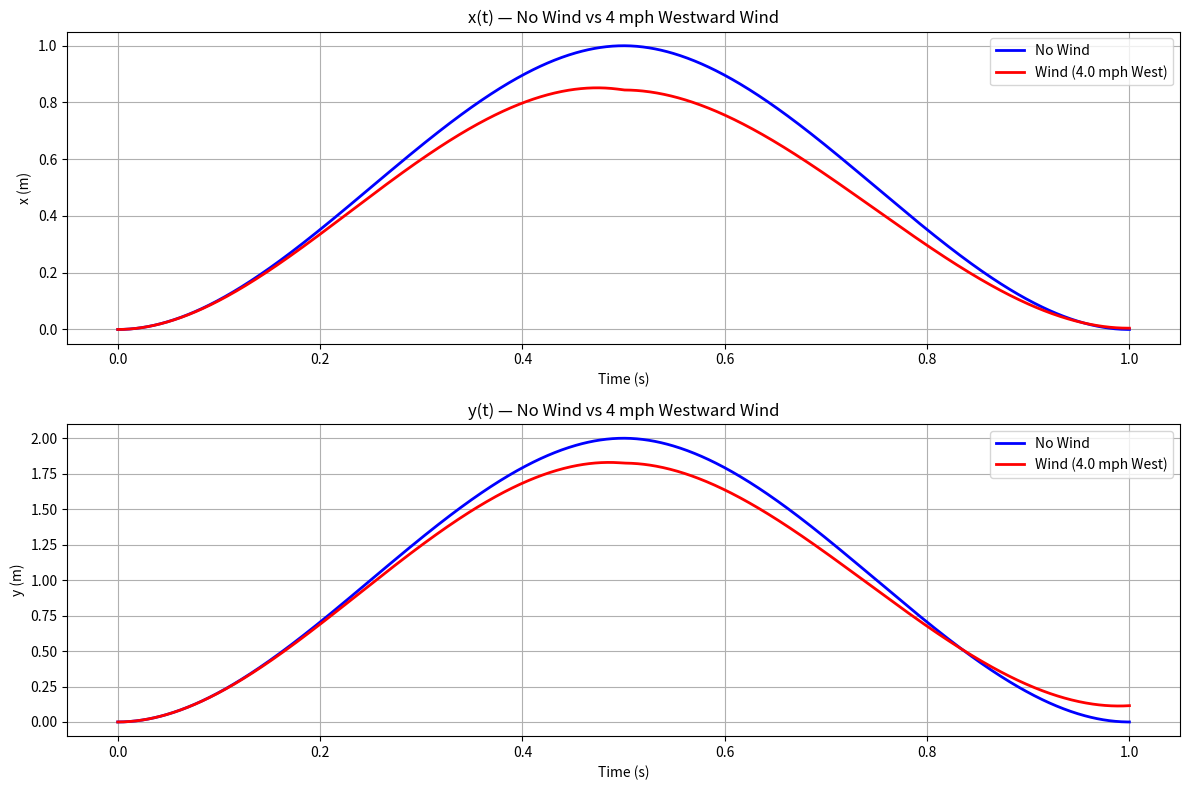
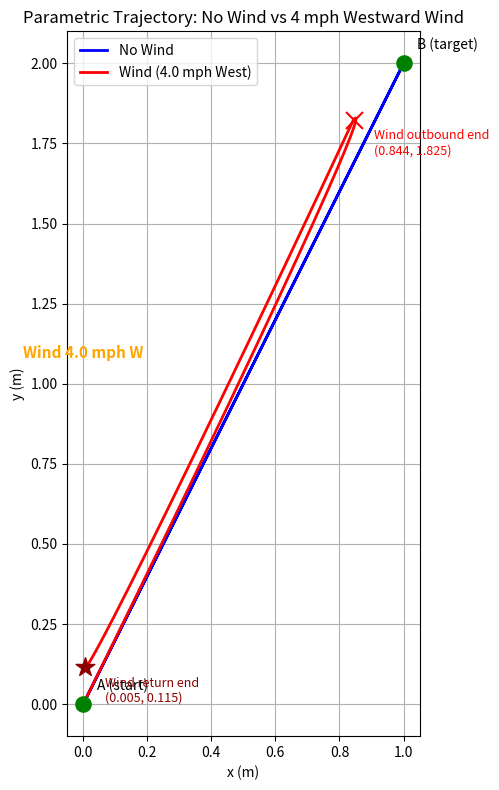
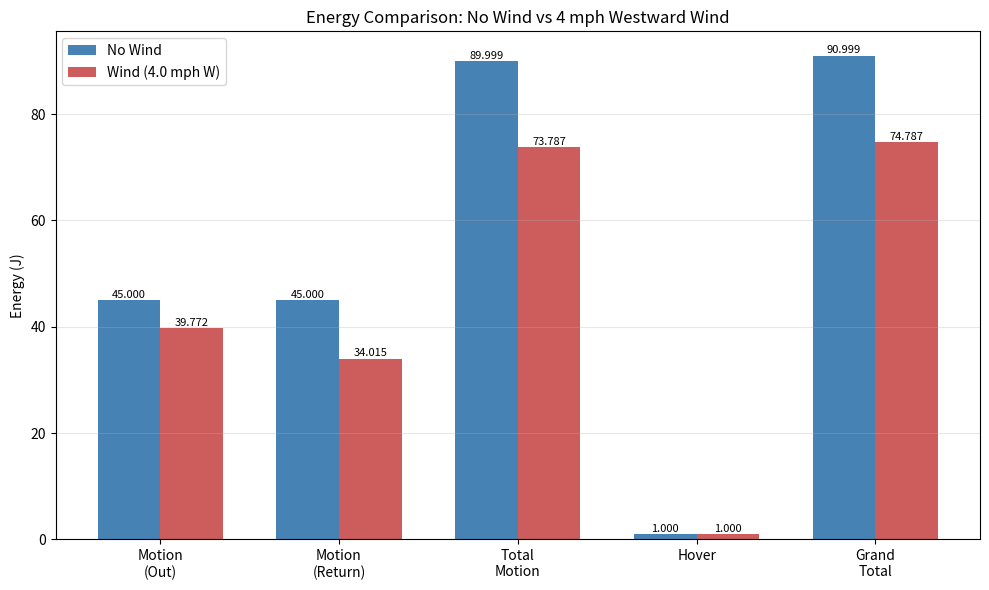

Write the Python code that produced these figures, in order.
# Linear Drone Flight Model with Wind Analysis - AM170A
# Dominick Rangel
#
# This code simulates a drone flying from point A to B and back,
# comparing trajectories and energy with and without 4 mph westward wind.
# Uses ODE45 (RK45) numerical integration with aerodynamic drag.

import matplotlib

matplotlib.use("Agg")
import matplotlib.pyplot as plt
import numpy as np
from scipy.integrate import solve_ivp

# --- Wind and Drag Parameters ---
WIND_SPEED_MPH = 4.0
WIND_SPEED_MS = WIND_SPEED_MPH * 0.44704  # 4 mph = 1.789 m/s
V_WIND = np.array([-WIND_SPEED_MS, 0.0])  # blowing west (negative x)

RHO = 1.225  # air density (kg/m^3)
CD = 1.0  # drag coefficient for small drone
A_CROSS = 0.1  # frontal cross-sectional area (m^2)


def velocity_params(xA, yA, xB, yB, T):
    """
    Compute velocity coefficients from the analytical model.
    ax = 6(xB - xA) / T^3,  ay = 6(yB - yA) / T^3
    """
    return 6 * (xB - xA) / T**3, 6 * (yB - yA) / T**3


def analytical_position(t, ax, ay, xA, yA, T):
    """
    Analytical position: x(t) = ax*(T*t^2/2 - t^3/3) + xA
    """
    factor = T * t**2 / 2 - t**3 / 3
    return ax * factor + xA, ay * factor + yA


# =====================================================================
#  ODE SYSTEMS
# =====================================================================


def ode_no_wind(t, state, ax, ay, T):
    """
    Original ODE: no drag, no wind.
    state = [x, y, vx, vy]
    """
    _, _, vx, vy = state
    acc_x = ax * (T - 2 * t)
    acc_y = ay * (T - 2 * t)
    return [vx, vy, acc_x, acc_y]


def ode_with_wind(t, state, ax, ay, T, m):
    """
    ODE with aerodynamic drag from wind.
    Same thrust profile as no-wind.  Drag opposes motion relative to air.

    F_drag = -0.5 * rho * Cd * A * |v_rel| * v_rel
    v_rel  = v_drone - v_wind

    state = [x, y, vx, vy]
    """
    _, _, vx, vy = state

    # thrust acceleration (identical profile to no-wind case)
    acc_thrust_x = ax * (T - 2 * t)
    acc_thrust_y = ay * (T - 2 * t)

    # relative velocity of drone through air
    vrel_x = vx - V_WIND[0]
    vrel_y = vy - V_WIND[1]
    vrel_mag = np.sqrt(vrel_x**2 + vrel_y**2)

    # drag acceleration  (F_drag / m)
    k = 0.5 * RHO * CD * A_CROSS / m
    acc_drag_x = -k * vrel_mag * vrel_x
    acc_drag_y = -k * vrel_mag * vrel_y

    return [vx, vy, acc_thrust_x + acc_drag_x, acc_thrust_y + acc_drag_y]


# =====================================================================
#  SIMULATION HELPERS
# =====================================================================


def simulate_leg_no_wind(xA, yA, xB, yB, T_leg):
    """Simulate one leg without wind."""
    ax, ay = velocity_params(xA, yA, xB, yB, T_leg)
    t_eval = np.linspace(0, T_leg, 500)
    sol = solve_ivp(
        lambda t, s: ode_no_wind(t, s, ax, ay, T_leg),
        (0, T_leg),
        [xA, yA, 0.0, 0.0],
        method="RK45",
        t_eval=t_eval,
    )
    return sol, ax, ay


def simulate_leg_with_wind(xA, yA, xB, yB, T_leg, m):
    """Simulate one leg with wind drag (same thrust as no-wind)."""
    ax, ay = velocity_params(xA, yA, xB, yB, T_leg)
    t_eval = np.linspace(0, T_leg, 500)
    sol = solve_ivp(
        lambda t, s: ode_with_wind(t, s, ax, ay, T_leg, m),
        (0, T_leg),
        [xA, yA, 0.0, 0.0],
        method="RK45",
        t_eval=t_eval,
    )
    return sol, ax, ay


# =====================================================================
#  METRICS
# =====================================================================


def compute_arc_length(sol):
    """Total arc-length (distance actually traveled along path)."""
    dx = np.diff(sol.y[0])
    dy = np.diff(sol.y[1])
    return np.sum(np.sqrt(dx**2 + dy**2))


def compute_displacement(sol):
    """Straight-line displacement from start to end of a leg."""
    x0, y0 = sol.y[0][0], sol.y[1][0]
    xf, yf = sol.y[0][-1], sol.y[1][-1]
    return np.sqrt((xf - x0) ** 2 + (yf - y0) ** 2)


def compute_energy_numerical(sol, ax, ay, m, T_leg):
    """
    Motor energy = integral of |F_thrust . v| dt.
    F_thrust = m * [ax*(T-2t), ay*(T-2t)]  (same in both scenarios).
    """
    t = sol.t
    vx, vy = sol.y[2], sol.y[3]
    energy = 0.0
    for i in range(len(t) - 1):
        dt = t[i + 1] - t[i]
        t_mid = (t[i] + t[i + 1]) / 2
        Fx = m * ax * (T_leg - 2 * t_mid)
        Fy = m * ay * (T_leg - 2 * t_mid)
        vx_mid = (vx[i] + vx[i + 1]) / 2
        vy_mid = (vy[i] + vy[i + 1]) / 2
        power = abs(Fx * vx_mid + Fy * vy_mid)
        energy += power * dt
    return energy


def compute_energy_analytical(xA, yA, xB, yB, T_leg, m):
    """Analytical prediction: E = 9 m D^2 / (4 T^2) per leg."""
    D_sq = (xB - xA) ** 2 + (yB - yA) ** 2
    return 9 * m * D_sq / (4 * T_leg**2)


# =====================================================================
#  MAIN
# =====================================================================

if __name__ == "__main__":
    # --- inputs ---
    xA, yA = 0.0, 0.0
    xB, yB = 1.0, 2.0
    T_total = 1.0
    m = 1.0
    E_H = 1.0
    T_leg = T_total / 2

    # =================================================================
    #  SCENARIO 1 — No Wind  (baseline)
    # =================================================================
    sol_nw_out, ax_nw_out, ay_nw_out = simulate_leg_no_wind(xA, yA, xB, yB, T_leg)
    sol_nw_ret, ax_nw_ret, ay_nw_ret = simulate_leg_no_wind(xB, yB, xA, yA, T_leg)

    t_nw = np.concatenate([sol_nw_out.t, sol_nw_ret.t + T_leg])
    x_nw = np.concatenate([sol_nw_out.y[0], sol_nw_ret.y[0]])
    y_nw = np.concatenate([sol_nw_out.y[1], sol_nw_ret.y[1]])

    arc_nw_out = compute_arc_length(sol_nw_out)
    arc_nw_ret = compute_arc_length(sol_nw_ret)
    arc_nw_total = arc_nw_out + arc_nw_ret
    disp_nw_out = compute_displacement(sol_nw_out)

    E_nw_out = compute_energy_numerical(sol_nw_out, ax_nw_out, ay_nw_out, m, T_leg)
    E_nw_ret = compute_energy_numerical(sol_nw_ret, ax_nw_ret, ay_nw_ret, m, T_leg)
    E_nw_motion = E_nw_out + E_nw_ret
    E_nw_hover = E_H * T_total
    E_nw_total = E_nw_motion + E_nw_hover

    # analytical prediction (sanity check)
    E_nw_pred = compute_energy_analytical(
        xA, yA, xB, yB, T_leg, m
    ) + compute_energy_analytical(xB, yB, xA, yA, T_leg, m)

    # =================================================================
    #  SCENARIO 2 — 4 mph Westward Wind
    # =================================================================
    # outbound: same thrust as no-wind (A->B), but drag blows drone off
    sol_w_out, ax_w_out, ay_w_out = simulate_leg_with_wind(xA, yA, xB, yB, T_leg, m)

    # where the drone actually ends up after outbound leg
    x_end_out = sol_w_out.y[0][-1]
    y_end_out = sol_w_out.y[1][-1]

    # return: drone recalculates thrust from actual position back to A
    sol_w_ret, ax_w_ret, ay_w_ret = simulate_leg_with_wind(
        x_end_out, y_end_out, xA, yA, T_leg, m
    )

    x_final_w = sol_w_ret.y[0][-1]
    y_final_w = sol_w_ret.y[1][-1]

    t_w = np.concatenate([sol_w_out.t, sol_w_ret.t + T_leg])
    x_w = np.concatenate([sol_w_out.y[0], sol_w_ret.y[0]])
    y_w = np.concatenate([sol_w_out.y[1], sol_w_ret.y[1]])

    arc_w_out = compute_arc_length(sol_w_out)
    arc_w_ret = compute_arc_length(sol_w_ret)
    arc_w_total = arc_w_out + arc_w_ret
    disp_w_out = compute_displacement(sol_w_out)

    miss_B = np.sqrt((x_end_out - xB) ** 2 + (y_end_out - yB) ** 2)
    miss_A = np.sqrt(x_final_w**2 + y_final_w**2)

    E_w_out = compute_energy_numerical(sol_w_out, ax_w_out, ay_w_out, m, T_leg)
    E_w_ret = compute_energy_numerical(sol_w_ret, ax_w_ret, ay_w_ret, m, T_leg)
    E_w_motion = E_w_out + E_w_ret
    E_w_hover = E_H * T_total
    E_w_total = E_w_motion + E_w_hover

    # =================================================================
    #  FIGURE 1 — x(t), y(t) vs time
    # =================================================================
    fig1, (ax1, ax2) = plt.subplots(2, 1, figsize=(12, 8))

    ax1.plot(t_nw, x_nw, "b-", label="No Wind", linewidth=2)
    ax1.plot(t_w, x_w, "r-", label=f"Wind ({WIND_SPEED_MPH} mph West)", linewidth=2)
    ax1.set_xlabel("Time (s)"), ax1.set_ylabel("x (m)")
    ax1.set_title("x(t) — No Wind vs 4 mph Westward Wind")
    ax1.legend(), ax1.grid(True)

    ax2.plot(t_nw, y_nw, "b-", label="No Wind", linewidth=2)
    ax2.plot(t_w, y_w, "r-", label=f"Wind ({WIND_SPEED_MPH} mph West)", linewidth=2)
    ax2.set_xlabel("Time (s)"), ax2.set_ylabel("y (m)")
    ax2.set_title("y(t) — No Wind vs 4 mph Westward Wind")
    ax2.legend(), ax2.grid(True)

    plt.tight_layout()
    plt.savefig("trajectory_vs_time.png", dpi=150)

    # =================================================================
    #  FIGURE 2 — Parametric trajectory {x(t), y(t)}
    # =================================================================
    fig2, ax3 = plt.subplots(figsize=(10, 8))
    ax3.plot(x_nw, y_nw, "b-", label="No Wind", linewidth=2)
    ax3.plot(x_w, y_w, "r-", label=f"Wind ({WIND_SPEED_MPH} mph West)", linewidth=2)

    ax3.scatter([xA, xB], [yA, yB], color="green", s=120, zorder=5)
    ax3.annotate(
        "A (start)", (xA, yA), xytext=(10, 10), textcoords="offset points", fontsize=10
    )
    ax3.annotate(
        "B (target)", (xB, yB), xytext=(10, 10), textcoords="offset points", fontsize=10
    )

    # mark where wind-affected drone actually reached
    ax3.scatter([x_end_out], [y_end_out], color="red", marker="x", s=150, zorder=5)
    ax3.annotate(
        f"Wind outbound end\n({x_end_out:.3f}, {y_end_out:.3f})",
        (x_end_out, y_end_out),
        xytext=(15, -25),
        textcoords="offset points",
        fontsize=9,
        color="red",
    )
    ax3.scatter([x_final_w], [y_final_w], color="darkred", marker="*", s=200, zorder=5)
    ax3.annotate(
        f"Wind return end\n({x_final_w:.3f}, {y_final_w:.3f})",
        (x_final_w, y_final_w),
        xytext=(15, -25),
        textcoords="offset points",
        fontsize=9,
        color="darkred",
    )

    # wind direction arrow
    ax3.annotate(
        "",
        xy=(-0.3, 1.0),
        xytext=(0.3, 1.0),
        arrowprops=dict(arrowstyle="->", color="orange", lw=2.5),
    )
    ax3.text(
        0.0,
        1.08,
        f"Wind {WIND_SPEED_MPH} mph W",
        ha="center",
        fontsize=11,
        color="orange",
        fontweight="bold",
    )

    ax3.set_xlabel("x (m)"), ax3.set_ylabel("y (m)")
    ax3.set_title("Parametric Trajectory: No Wind vs 4 mph Westward Wind")
    ax3.legend(), ax3.grid(True), ax3.set_aspect("equal")
    plt.tight_layout()
    plt.savefig("parametric_trajectory.png", dpi=150)

    # =================================================================
    #  FIGURE 3 — Energy bar chart
    # =================================================================
    fig3, ax4 = plt.subplots(figsize=(10, 6))
    labels = [
        "Motion\n(Out)",
        "Motion\n(Return)",
        "Total\nMotion",
        "Hover",
        "Grand\nTotal",
    ]
    nw_vals = [E_nw_out, E_nw_ret, E_nw_motion, E_nw_hover, E_nw_total]
    w_vals = [E_w_out, E_w_ret, E_w_motion, E_w_hover, E_w_total]

    x_pos = np.arange(len(labels))
    width = 0.35
    bars1 = ax4.bar(
        x_pos - width / 2, nw_vals, width, label="No Wind", color="steelblue"
    )
    bars2 = ax4.bar(
        x_pos + width / 2,
        w_vals,
        width,
        label=f"Wind ({WIND_SPEED_MPH} mph W)",
        color="indianred",
    )

    ax4.set_ylabel("Energy (J)")
    ax4.set_title("Energy Comparison: No Wind vs 4 mph Westward Wind")
    ax4.set_xticks(x_pos)
    ax4.set_xticklabels(labels)
    ax4.legend()
    ax4.grid(axis="y", alpha=0.3)
    for bar in bars1:
        ax4.text(
            bar.get_x() + bar.get_width() / 2,
            bar.get_height() + 0.01,
            f"{bar.get_height():.3f}",
            ha="center",
            va="bottom",
            fontsize=8,
        )
    for bar in bars2:
        ax4.text(
            bar.get_x() + bar.get_width() / 2,
            bar.get_height() + 0.01,
            f"{bar.get_height():.3f}",
            ha="center",
            va="bottom",
            fontsize=8,
        )
    plt.tight_layout()
    plt.savefig("energy_comparison.png", dpi=150)

    # =================================================================
    #  CONSOLE OUTPUT
    # =================================================================
    print("=" * 62)
    print("  WIND EFFECT ANALYSIS — 4 mph Westward Wind with Drag")
    print("=" * 62)
    print(f"\nDrag model : F_drag = -0.5 * rho * Cd * A * |v_rel| * v_rel")
    print(f"  rho = {RHO} kg/m^3,  Cd = {CD},  A = {A_CROSS} m^2")
    print(f"Wind       : {WIND_SPEED_MPH} mph West = {WIND_SPEED_MS:.4f} m/s in -x")
    print(f"Drone      : m = {m} kg,  A=({xA},{yA}) -> B=({xB},{yB}),  T = {T_total} s")

    # --- Distance ---
    print(f"\n{'─'*62}")
    print(f"  DISTANCE COMPARISON")
    print(f"{'─'*62}")
    print(f"  {'Metric':<36} {'No Wind':>10} {'With Wind':>10}")
    print(f"  {'─'*56}")
    print(f"  {'Outbound arc length (m)':<36} {arc_nw_out:>10.4f} {arc_w_out:>10.4f}")
    print(f"  {'Return arc length (m)':<36} {arc_nw_ret:>10.4f} {arc_w_ret:>10.4f}")
    print(f"  {'Total path length (m)':<36} {arc_nw_total:>10.4f} {arc_w_total:>10.4f}")
    print(
        f"  {'Path length difference (m)':<36} {'':>10} {arc_w_total - arc_nw_total:>+10.4f}"
    )
    pct_dist = (arc_w_total - arc_nw_total) / arc_nw_total * 100
    print(f"  {'Path length change (%)':<36} {'':>10} {pct_dist:>+10.2f}%")
    print(
        f"\n  {'Outbound displacement (m)':<36} {disp_nw_out:>10.4f} {disp_w_out:>10.4f}"
    )
    print(f"  {'Miss distance at B (m)':<36} {'0.0000':>10} {miss_B:>10.4f}")
    print(f"  {'Miss distance at A return (m)':<36} {'0.0000':>10} {miss_A:>10.4f}")
    print(f"\n  Wind outbound endpoint : ({x_end_out:.4f}, {y_end_out:.4f})")
    print(f"  Target B               : ({xB:.4f}, {yB:.4f})")
    print(f"  Wind return endpoint   : ({x_final_w:.4f}, {y_final_w:.4f})")
    print(f"  Target A               : ({xA:.4f}, {yA:.4f})")

    # --- Energy ---
    print(f"\n{'─'*62}")
    print(f"  ENERGY COMPARISON")
    print(f"{'─'*62}")
    print(f"  {'Metric':<36} {'No Wind':>10} {'With Wind':>10}")
    print(f"  {'─'*56}")
    print(f"  {'Outbound motion energy (J)':<36} {E_nw_out:>10.4f} {E_w_out:>10.4f}")
    print(f"  {'Return motion energy (J)':<36} {E_nw_ret:>10.4f} {E_w_ret:>10.4f}")
    print(f"  {'Total motion energy (J)':<36} {E_nw_motion:>10.4f} {E_w_motion:>10.4f}")
    print(f"  {'Hover energy (J)':<36} {E_nw_hover:>10.4f} {E_w_hover:>10.4f}")
    print(f"  {'TOTAL energy (J)':<36} {E_nw_total:>10.4f} {E_w_total:>10.4f}")
    E_diff = E_w_total - E_nw_total
    pct_energy = E_diff / E_nw_total * 100
    print(f"  {'Energy difference (J)':<36} {'':>10} {E_diff:>+10.4f}")
    print(f"  {'Energy change (%)':<36} {'':>10} {pct_energy:>+10.2f}%")

    print(f"\n  Analytical no-wind energy (check): {E_nw_pred:.4f} J")

    # --- Summary ---
    print(f"\n{'='*62}")
    print(f"  SUMMARY")
    print(f"{'='*62}")
    if E_diff > 0:
        print(f"  Wind INCREASES thrust energy by {E_diff:.4f} J  ({pct_energy:+.2f}%)")
    else:
        print(
            f"  Wind DECREASES thrust energy by {abs(E_diff):.4f} J  ({pct_energy:+.2f}%)"
        )

    if arc_w_total < arc_nw_total:
        print(
            f"  Wind REDUCES  path traveled  by {arc_nw_total - arc_w_total:.4f} m  ({pct_dist:+.2f}%)"
        )
    else:
        print(
            f"  Wind INCREASES path traveled  by {arc_w_total - arc_nw_total:.4f} m  ({pct_dist:+.2f}%)"
        )

    print(f"  Drone misses target B by {miss_B:.4f} m due to wind")
    print(f"  Drone misses return A by {miss_A:.4f} m due to wind")
    print(f"{'='*62}")
